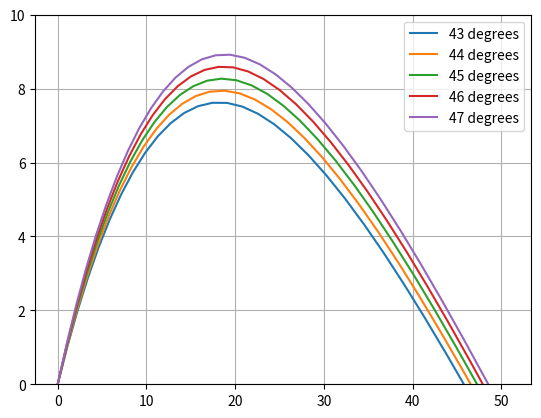

Write Python code to recreate this figure.
# trajectory of a projectile

class Particle:
	def __init__(self, m, x, y, vx, vy):
		self.m = m # mass
		self.x = x # x-component of position
		self.y = y # y-component of position
		self.vx = vx # x-component of speed
		self.vy = vy # y-component of speed

	# solve equations of motion after a time interval dt
	def euler(self, fx, fy, dt):
		self.x = self.x + self.vx*dt
		self.y = self.y + self.vy*dt
		self.vx = self.vx + (fx/self.m)*dt
		self.vy = self.vy + (fy/self.m)*dt

from math import cos, sin, pi

mass = 0.01 # kg
g = 9.8 # m/s^2
gforce = -g*mass # kg m/s^2
x0 = 0.01 # m
y0 = 0.01 # m
v0 = 15 # m/s
dt = 0.1 # s

# force of drag is linearly proportional to velocity with parameter k
# Fd = kv
# k is related to the terminal velocity vt of the falling object, which is reached when Fd = Fg
# k*vt = m*g --> k = m*g/vt
vt = 30 # m/s
k = mass*g/vt
dragforce = lambda v: k*v # can be used with vx or vy

import matplotlib.pyplot as plt

fig, ax = plt.subplots()

for theta0 in [43 + i for i in range(5)]:
	x = [x0]
	y = [y0]
	vx0 = v0 * cos(theta0*pi/180) # m/s
	vy0 = v0 * sin(theta0*pi/180) # m/s
	p = Particle(m=mass, x=x0, y=y0, vx=vx0, vy=vy0)
	while p.y > 0:
		fx = dragforce(abs(p.vx))
		fy = gforce + dragforce(abs(p.vy))
		p.euler(fx, fy, dt)
		x.append(p.x)
		y.append(p.y)
	line, = ax.plot(x, y, label=f"{theta0} degrees")

ax.set_ylim(0, 10)
plt.grid()
plt.legend()
plt.show()